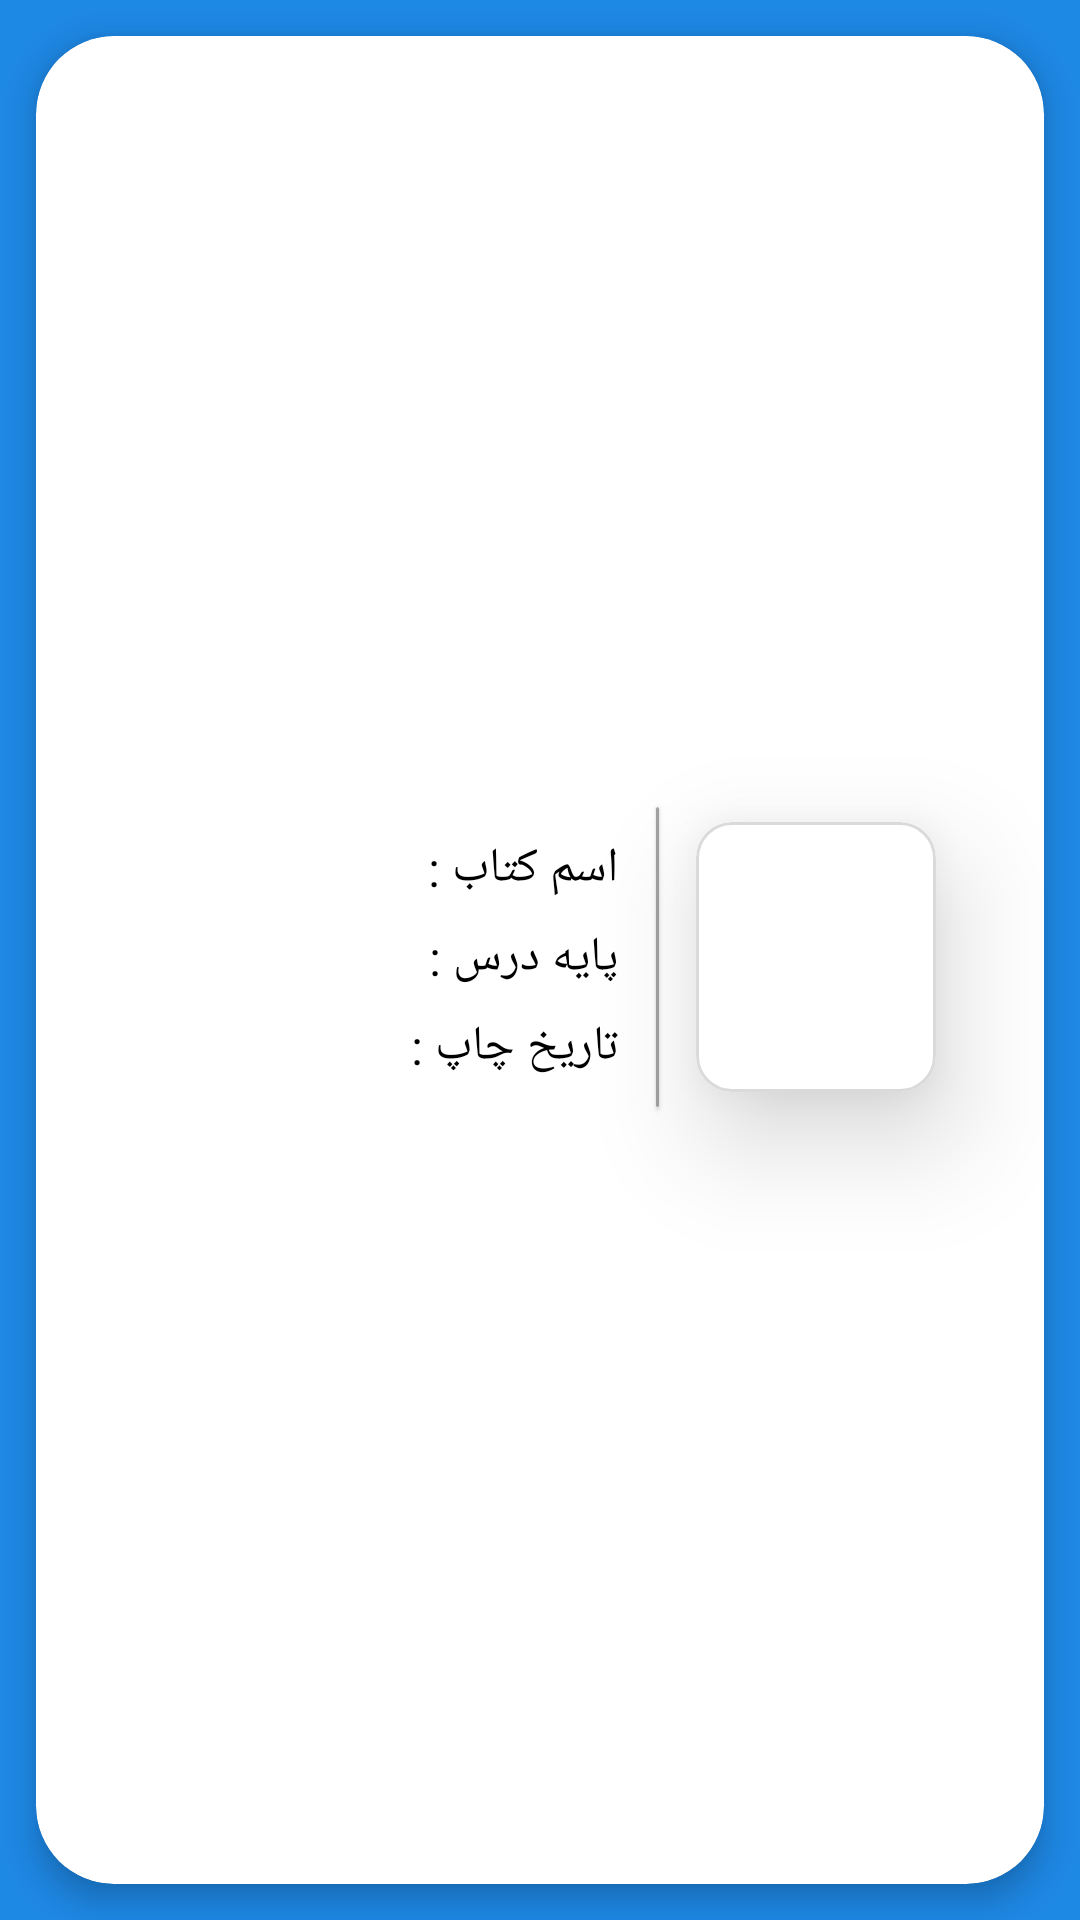

Reconstruct the res/layout file that produces this screen, plus the resources it refers to.
<!-- AndroidManifest.xml: application theme Theme.ContactsNote -->
<!-- res/layout/recycel_books.xml -->
<?xml version="1.0" encoding="utf-8"?>
<FrameLayout xmlns:android="http://schemas.android.com/apk/res/android"
    xmlns:app="http://schemas.android.com/apk/res-auto"
    xmlns:tools="http://schemas.android.com/tools"
    android:layout_width="match_parent"
    android:layout_height="140dp"
    android:background="?attr/colorPrimary">
    <com.google.android.material.card.MaterialCardView
        app:cardElevation="6dp"
        android:layout_margin="12dp"
        app:cardCornerRadius="26dp"
        android:textColor="?attr/colorOnSecondary"
        android:layout_width="match_parent"
        android:layout_height="match_parent">


        <androidx.constraintlayout.widget.ConstraintLayout
            android:layout_width="match_parent"
            android:layout_height="match_parent"
            android:layout_gravity="center_vertical">


            <com.google.android.material.card.MaterialCardView
                app:strokeColor="@color/gray_light"
                app:strokeWidth="1dp"
                android:id="@+id/imgbook"
                android:layout_width="80dp"
                android:layout_height="90dp"
                app:cardCornerRadius="12dp"
                app:cardElevation="22dp"
                app:layout_constraintBottom_toBottomOf="@+id/materialCardView2"
                app:layout_constraintEnd_toStartOf="@+id/guideline2"
                app:layout_constraintTop_toTopOf="@+id/materialCardView2"
>

                <ImageView
                    android:id="@+id/img_list"
                    android:layout_width="match_parent"
                    android:layout_height="match_parent"
                    android:scaleType="fitXY"
                    android:src="@drawable/book"
                    app:layout_constraintBottom_toBottomOf="parent"
                    app:layout_constraintEnd_toStartOf="@+id/guideline2"
                    app:layout_constraintTop_toTopOf="parent" />

            </com.google.android.material.card.MaterialCardView>


            <com.google.android.material.card.MaterialCardView
                android:id="@+id/materialCardView2"
                android:layout_width="1dp"
                android:layout_height="100dp"
                android:backgroundTint="@color/gray"
                app:cardCornerRadius="4dp"
                app:layout_constraintBottom_toBottomOf="@+id/txt_date"
                app:layout_constraintEnd_toStartOf="@+id/imgbook"
                app:layout_constraintStart_toEndOf="@+id/txt_lesson"
                app:layout_constraintTop_toTopOf="@+id/txt_book"
                tools:ignore="MissingConstraints" />


            <TextView
                android:id="@+id/book"
                android:layout_width="wrap_content"
                android:layout_height="wrap_content"
                android:layout_marginEnd="16dp"
                android:fontFamily="@font/yekan"
                android:text=""
                android:textColor="?attr/colorOnSecondary"
                android:textSize="16dp"
                app:layout_constraintBottom_toBottomOf="@+id/txt_book"
                app:layout_constraintEnd_toStartOf="@+id/txt_book"
                app:layout_constraintTop_toTopOf="@+id/txt_book" />

            <TextView
                android:id="@+id/paye_darsi"
                android:layout_width="wrap_content"
                android:layout_height="wrap_content"
                android:layout_marginEnd="16dp"
                android:fontFamily="@font/yekan"
                android:text=""
                android:textColor="?attr/colorOnSecondary"
                android:textSize="16dp"
                app:layout_constraintBottom_toBottomOf="@+id/txt_lesson"
                app:layout_constraintEnd_toStartOf="@+id/txt_lesson"
                app:layout_constraintTop_toTopOf="@+id/txt_lesson" />

            <TextView
                android:id="@+id/date_chap"
                android:layout_width="wrap_content"
                android:layout_height="wrap_content"
                android:layout_marginEnd="16dp"
                android:fontFamily="@font/yekan"
                android:text=""
                android:textColor="?attr/colorOnSecondary"
                android:textSize="16dp"
                app:layout_constraintBottom_toBottomOf="@+id/txt_date"
                app:layout_constraintEnd_toStartOf="@+id/txt_date"
                app:layout_constraintTop_toTopOf="@+id/txt_date" />


            <TextView
                android:id="@+id/txt_book"
                android:layout_width="wrap_content"
                android:layout_height="wrap_content"
                android:layout_marginTop="6dp"
                android:layout_marginEnd="26dp"
                android:layout_marginBottom="8dp"
                android:fontFamily="@font/yekan"
                android:text="اسم کتاب :  "
                android:textColor="?attr/colorOnSecondary"
                android:textSize="16dp"
                app:layout_constraintBottom_toTopOf="@+id/txt_lesson"
                app:layout_constraintEnd_toStartOf="@+id/imgbook"
                app:layout_constraintTop_toTopOf="parent"
                app:layout_constraintVertical_chainStyle="packed" />


            <TextView
                android:id="@+id/txt_lesson"
                android:layout_width="wrap_content"
                android:layout_height="wrap_content"
                android:layout_marginBottom="8dp"
                android:fontFamily="@font/yekan"
                android:text="پایه درس :  "
                android:textColor="?attr/colorOnSecondary"
                android:textSize="16sp"
                app:layout_constraintBottom_toTopOf="@+id/txt_date"
                app:layout_constraintEnd_toEndOf="@+id/txt_book"
                app:layout_constraintHorizontal_bias="0.5"
                app:layout_constraintStart_toStartOf="@+id/txt_book"
                app:layout_constraintTop_toBottomOf="@+id/txt_book" />

            <TextView
                android:id="@+id/txt_date"
                android:layout_width="wrap_content"
                android:layout_height="wrap_content"
                android:layout_marginBottom="8dp"
                android:fontFamily="@font/yekan"
                android:text="تاریخ چاپ :  "
                android:textColor="?attr/colorOnSecondary"
                android:textSize="16sp"
                app:layout_constraintBottom_toBottomOf="parent"
                app:layout_constraintEnd_toEndOf="@+id/txt_lesson"
                app:layout_constraintHorizontal_bias="1.0"
                app:layout_constraintStart_toStartOf="@+id/txt_lesson"
                app:layout_constraintTop_toBottomOf="@+id/txt_lesson" />

            <androidx.constraintlayout.widget.Guideline
                android:id="@+id/guideline2"
                android:layout_width="wrap_content"
                android:layout_height="wrap_content"
                android:orientation="vertical"
                app:layout_constraintGuide_end="36sp" />

        </androidx.constraintlayout.widget.ConstraintLayout>

    </com.google.android.material.card.MaterialCardView>





</FrameLayout>
<!-- resources referenced by this layout -->
<resources>
  <color name="gray">#A1A1A1</color>
  <color name="gray_light">#DADADA</color>
  <style name="Theme.ContactsNote" parent="Theme.MaterialComponents.DayNight.NoActionBar">
          
          <item name="colorPrimary">@color/blue</item>
          <item name="colorPrimaryVariant">#0277BD</item>
          <item name="colorOnPrimary">@color/white</item>
          
          <item name="colorSecondary">#D342B1E4</item>
          <item name="colorSecondaryVariant">@color/teal_700</item>
          <item name="colorOnSecondary">@color/black</item>
          
          <item name="android:statusBarColor" tools:targetApi="l">?attr/colorPrimary</item>
          
  
          <item name="fontFamily">@font/yekan</item>
      </style>
  <color name="blue">#1E88E5</color>
  <color name="white">#FFFFFFFF</color>
  <color name="teal_700">#FF018786</color>
  <color name="black">#FF000000</color>
</resources>
